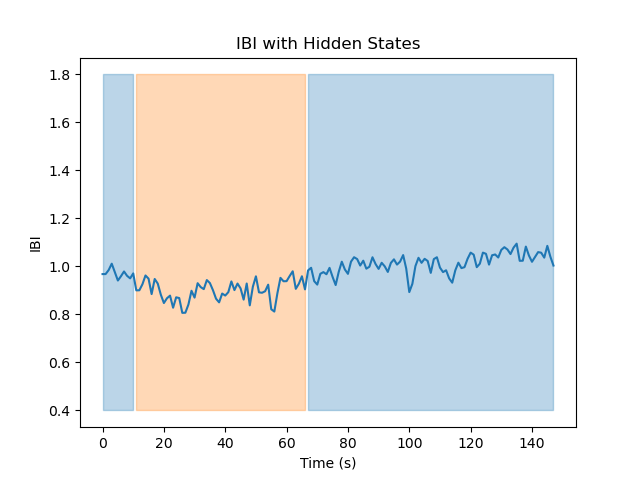

The data file committed next to this chart (first rows):
Hidden State	Mean	Variance
1	1.01	0.001735
2	0.9039	0.002125
